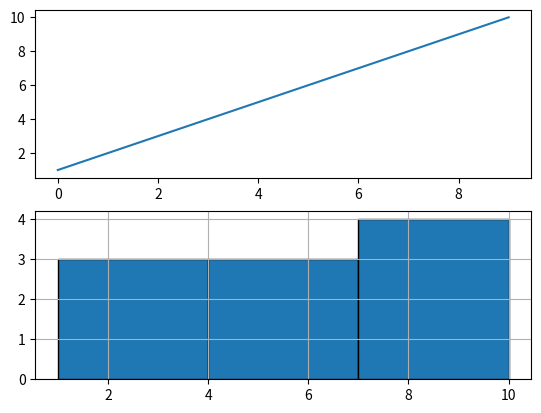
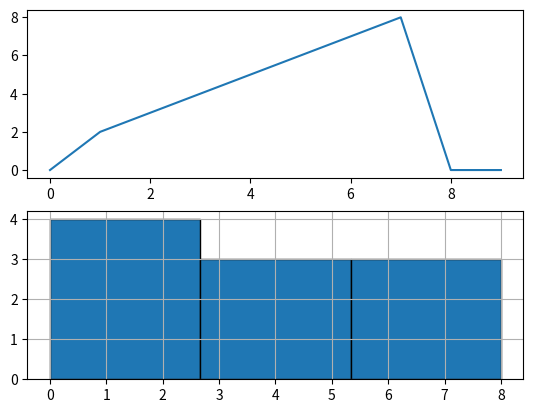

Source code (Python) for these figures, in order:
import numpy as np
import matplotlib.pyplot as plt

def show_data(x, bins):
	median = np.median(x)
	max_value = max(x)
	min_value = min(x)
	mean = np.mean(x)
	quant_25 = np.quantile(x, 0.25)
	quant_75 = np.quantile(x, 0.75)
	std = np.std(x)
	variance = np.var(x)

	print(f"Min: {min_value}")
	print(f"Max: {max_value}")
	print(f"Median: {median}")
	print(f"Mean: {mean}")
	print(f"Quantile 25: {quant_25}")
	print(f"Quantile 75: {quant_75}")
	print(f"Standard Deviation: {std}")
	print(f"Variance: {variance}")
	
	f, (ax1, ax2) = plt.subplots(ncols=1, nrows=2)
	ax1.plot(x)
	ax2.hist(x, bins=bins, edgecolor=(0, 0, 0))
	plt.grid(visible=True)	
	plt.show()

def vector_magnitude(x):
	return np.sqrt(sum(x ** 2))

def moving_average(a, n):
    l=len(a)
    s=int((n-1)/2)
    b=np.zeros(l)
    for i in range(s,l-1-s):
        b[i] = sum(a[i-s:i+s+1])/n
    return b

if __name__ == "__main__":
	data = np.array([1, 2, 3, 4, 5, 6, 7, 8, 9, 10])
	show_data(data, 3)
	data_average = moving_average(data, 3)
	show_data(data_average, 3)

	vector = np.array([1, 2, 0])
	magnitude = vector_magnitude(vector)
	print(f"Magnitude of Vector {vector} is {magnitude}")
